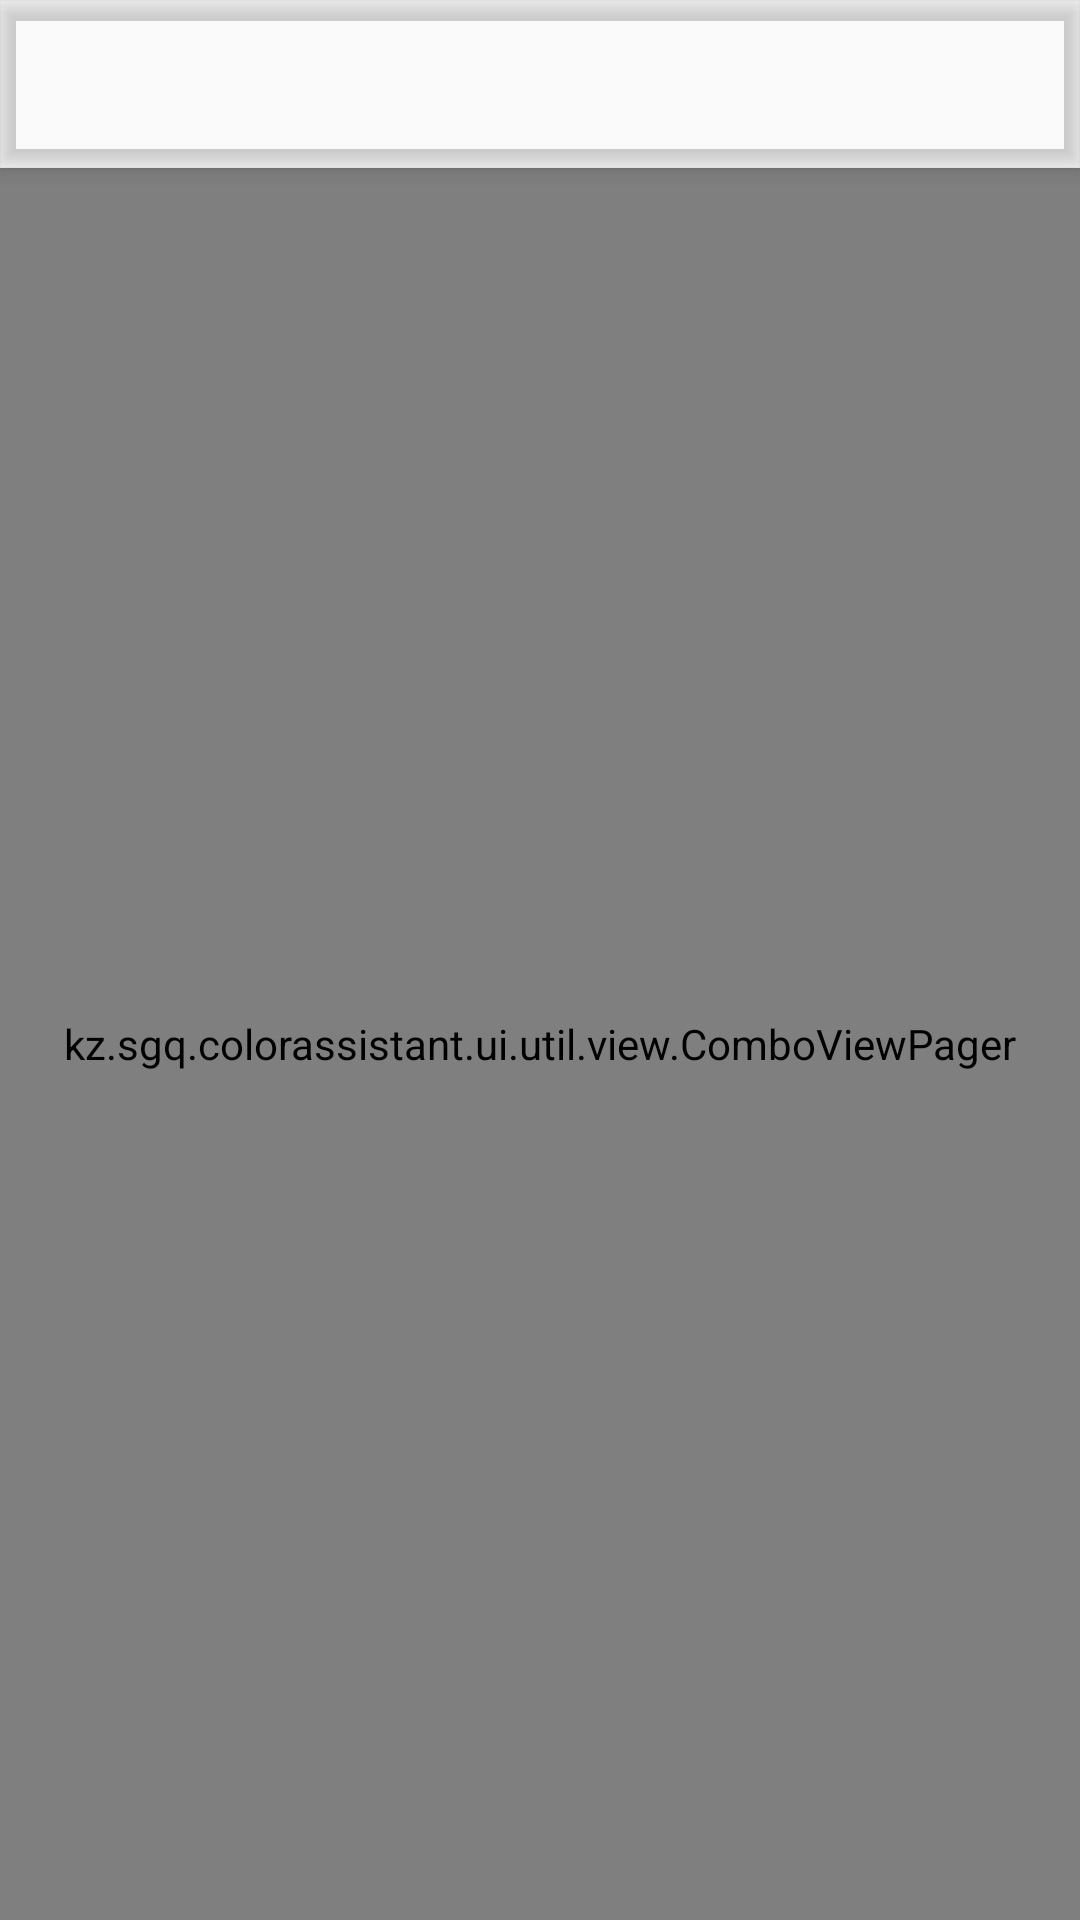

Layout XML and referenced resources for this Android screen:
<!-- AndroidManifest.xml: application theme AppTheme -->
<!-- res/layout/activity_combo.xml -->
<?xml version="1.0" encoding="utf-8"?>
<android.support.design.widget.CoordinatorLayout xmlns:android="http://schemas.android.com/apk/res/android"
    xmlns:app="http://schemas.android.com/apk/res-auto"
    android:layout_width="match_parent"
    android:layout_height="match_parent"
    xmlns:tools="http://schemas.android.com/tools"
    tools:context=".ui.activity.ComboActivity">

    <android.support.design.widget.AppBarLayout
        android:id="@+id/appBar"
        android:layout_width="match_parent"
        android:layout_height="wrap_content">

        <android.support.v7.widget.Toolbar
            android:id="@+id/toolBar"
            android:layout_width="match_parent"
            android:layout_height="?android:attr/actionBarSize"
            android:theme="@style/ThemeOverlay.AppCompat.Dark.ActionBar" />
    </android.support.design.widget.AppBarLayout>

    <kz.sgq.colorassistant.ui.util.view.ComboViewPager
        android:id="@+id/viewPager"
        android:layout_width="match_parent"
        android:layout_height="match_parent"
        app:layout_behavior="@string/appbar_scrolling_view_behavior" />
</android.support.design.widget.CoordinatorLayout>
<!-- resources referenced by this layout -->
<resources>
  <style name="AppTheme" parent="Theme.AppCompat.DayNight.DarkActionBar">
          
          <item name="colorPrimary">@color/primaryColorAmber</item>
          <item name="colorPrimaryDark">@color/primaryDarkColorAmber</item>
          <item name="colorAccent">@color/secondaryColorAmber</item>
          <item name="colorCard">@color/cardColorRed</item>
          <item name="colorBackground">@color/backgroundColorRed</item>
          <item name="colorBackgroundTitle">@color/backgroundTitleColorRed</item>
          <item name="android:itemBackground">@color/popupMenuColorRed</item>
          <item name="colorLine">@color/lineColorRed</item>
          <item name="colorIconSettings">@color/iconSettingsColorRed</item>
          <item name="colorIcon">@color/iconColorRed</item>
          <item name="actionBarItemBackground">@color/iconColorRed</item>
          <item name="colorQR">@color/QRColorRed</item>
          <item name="colorMusk">@color/muskColorRed</item>
          <item name="colorSnackText">@color/snackTextRed</item>
          <item name="colorErrorText">@color/snackErrorRed</item>
          <item name="colorMenuIcon">@color/iconMenuColorRed</item>
      </style>
</resources>
